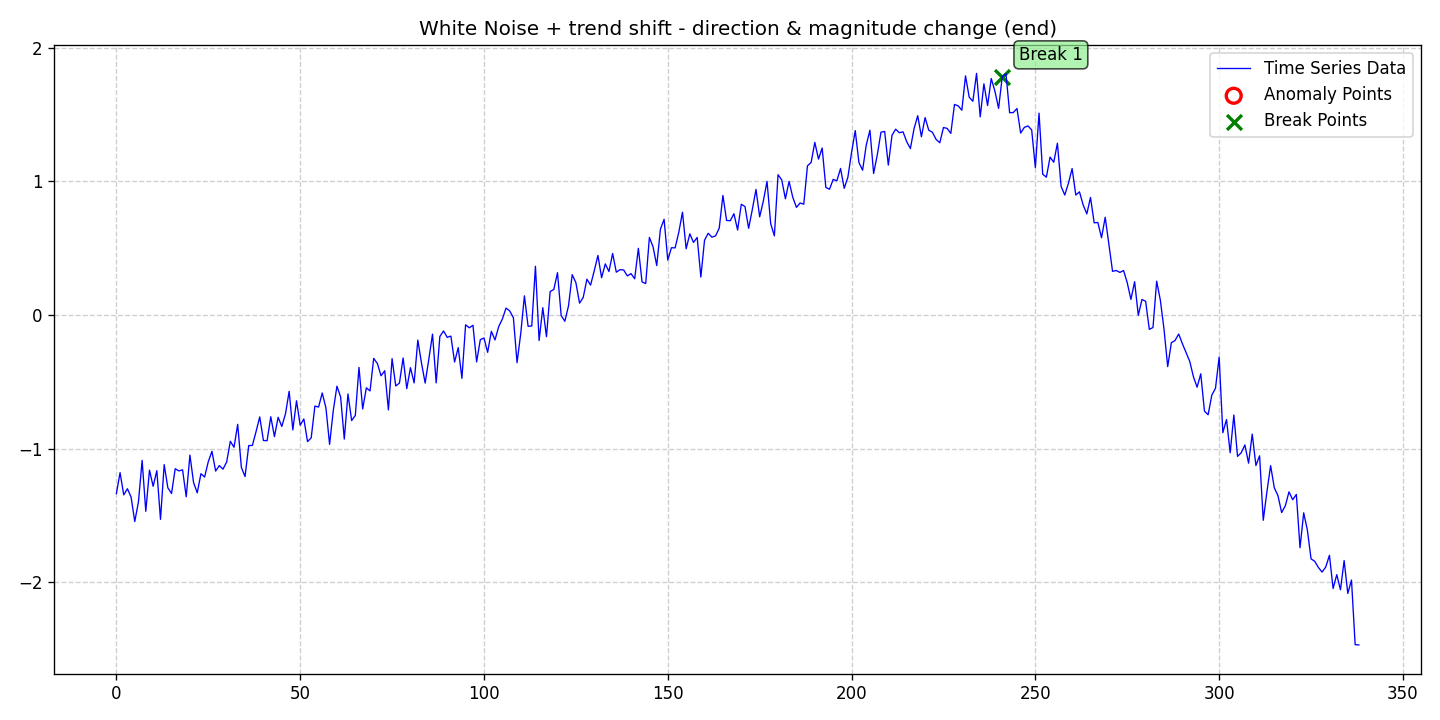

Source data for this figure (header and first rows):
date, data, stationary, det_lin_up, det_lin_down, det_quad, det_cubic, det_exp, det_damped, stoc_trend, volatility, single_seas, multiple_seas, point_anom_single, point_anom_multi, collect_anom, context_anom, mean_shift, var_shift, trend_shift, point_anom_count, point_anom_location, point_anom_point, collect_anom_count
2020-01-01, -1.336, 0, 0, 0, 0, 0, 0, 0, 0, 0, 0, 0, 0, 0, 0, 0, 0, 0, 1, 0, none, , 0
2020-01-02, -1.179, 0, 0, 0, 0, 0, 0, 0, 0, 0, 0, 0, 0, 0, 0, 0, 0, 0, 1, 0, none, , 0
2020-01-03, -1.346, 0, 0, 0, 0, 0, 0, 0, 0, 0, 0, 0, 0, 0, 0, 0, 0, 0, 1, 0, none, , 0
2020-01-04, -1.3, 0, 0, 0, 0, 0, 0, 0, 0, 0, 0, 0, 0, 0, 0, 0, 0, 0, 1, 0, none, , 0
2020-01-05, -1.362, 0, 0, 0, 0, 0, 0, 0, 0, 0, 0, 0, 0, 0, 0, 0, 0, 0, 1, 0, none, , 0
2020-01-06, -1.545, 0, 0, 0, 0, 0, 0, 0, 0, 0, 0, 0, 0, 0, 0, 0, 0, 0, 1, 0, none, , 0
2020-01-07, -1.399, 0, 0, 0, 0, 0, 0, 0, 0, 0, 0, 0, 0, 0, 0, 0, 0, 0, 1, 0, none, , 0
2020-01-08, -1.088, 0, 0, 0, 0, 0, 0, 0, 0, 0, 0, 0, 0, 0, 0, 0, 0, 0, 1, 0, none, , 0
2020-01-09, -1.469, 0, 0, 0, 0, 0, 0, 0, 0, 0, 0, 0, 0, 0, 0, 0, 0, 0, 1, 0, none, , 0
2020-01-10, -1.16, 0, 0, 0, 0, 0, 0, 0, 0, 0, 0, 0, 0, 0, 0, 0, 0, 0, 1, 0, none, , 0
2020-01-11, -1.282, 0, 0, 0, 0, 0, 0, 0, 0, 0, 0, 0, 0, 0, 0, 0, 0, 0, 1, 0, none, , 0
2020-01-12, -1.165, 0, 0, 0, 0, 0, 0, 0, 0, 0, 0, 0, 0, 0, 0, 0, 0, 0, 1, 0, none, , 0
2020-01-13, -1.529, 0, 0, 0, 0, 0, 0, 0, 0, 0, 0, 0, 0, 0, 0, 0, 0, 0, 1, 0, none, , 0
2020-01-14, -1.119, 0, 0, 0, 0, 0, 0, 0, 0, 0, 0, 0, 0, 0, 0, 0, 0, 0, 1, 0, none, , 0
2020-01-15, -1.293, 0, 0, 0, 0, 0, 0, 0, 0, 0, 0, 0, 0, 0, 0, 0, 0, 0, 1, 0, none, , 0
2020-01-16, -1.335, 0, 0, 0, 0, 0, 0, 0, 0, 0, 0, 0, 0, 0, 0, 0, 0, 0, 1, 0, none, , 0
2020-01-17, -1.15, 0, 0, 0, 0, 0, 0, 0, 0, 0, 0, 0, 0, 0, 0, 0, 0, 0, 1, 0, none, , 0
2020-01-18, -1.166, 0, 0, 0, 0, 0, 0, 0, 0, 0, 0, 0, 0, 0, 0, 0, 0, 0, 1, 0, none, , 0
2020-01-19, -1.158, 0, 0, 0, 0, 0, 0, 0, 0, 0, 0, 0, 0, 0, 0, 0, 0, 0, 1, 0, none, , 0
2020-01-20, -1.36, 0, 0, 0, 0, 0, 0, 0, 0, 0, 0, 0, 0, 0, 0, 0, 0, 0, 1, 0, none, , 0
2020-01-21, -1.048, 0, 0, 0, 0, 0, 0, 0, 0, 0, 0, 0, 0, 0, 0, 0, 0, 0, 1, 0, none, , 0
2020-01-22, -1.254, 0, 0, 0, 0, 0, 0, 0, 0, 0, 0, 0, 0, 0, 0, 0, 0, 0, 1, 0, none, , 0
2020-01-23, -1.33, 0, 0, 0, 0, 0, 0, 0, 0, 0, 0, 0, 0, 0, 0, 0, 0, 0, 1, 0, none, , 0
2020-01-24, -1.187, 0, 0, 0, 0, 0, 0, 0, 0, 0, 0, 0, 0, 0, 0, 0, 0, 0, 1, 0, none, , 0
2020-01-25, -1.212, 0, 0, 0, 0, 0, 0, 0, 0, 0, 0, 0, 0, 0, 0, 0, 0, 0, 1, 0, none, , 0
2020-01-26, -1.097, 0, 0, 0, 0, 0, 0, 0, 0, 0, 0, 0, 0, 0, 0, 0, 0, 0, 1, 0, none, , 0
2020-01-27, -1.02, 0, 0, 0, 0, 0, 0, 0, 0, 0, 0, 0, 0, 0, 0, 0, 0, 0, 1, 0, none, , 0
2020-01-28, -1.167, 0, 0, 0, 0, 0, 0, 0, 0, 0, 0, 0, 0, 0, 0, 0, 0, 0, 1, 0, none, , 0
2020-01-29, -1.126, 0, 0, 0, 0, 0, 0, 0, 0, 0, 0, 0, 0, 0, 0, 0, 0, 0, 1, 0, none, , 0
2020-01-30, -1.153, 0, 0, 0, 0, 0, 0, 0, 0, 0, 0, 0, 0, 0, 0, 0, 0, 0, 1, 0, none, , 0
2020-01-31, -1.099, 0, 0, 0, 0, 0, 0, 0, 0, 0, 0, 0, 0, 0, 0, 0, 0, 0, 1, 0, none, , 0
2020-02-01, -0.9445, 0, 0, 0, 0, 0, 0, 0, 0, 0, 0, 0, 0, 0, 0, 0, 0, 0, 1, 0, none, , 0
2020-02-02, -0.9896, 0, 0, 0, 0, 0, 0, 0, 0, 0, 0, 0, 0, 0, 0, 0, 0, 0, 1, 0, none, , 0
2020-02-03, -0.818, 0, 0, 0, 0, 0, 0, 0, 0, 0, 0, 0, 0, 0, 0, 0, 0, 0, 1, 0, none, , 0
2020-02-04, -1.14, 0, 0, 0, 0, 0, 0, 0, 0, 0, 0, 0, 0, 0, 0, 0, 0, 0, 1, 0, none, , 0
2020-02-05, -1.208, 0, 0, 0, 0, 0, 0, 0, 0, 0, 0, 0, 0, 0, 0, 0, 0, 0, 1, 0, none, , 0
2020-02-06, -0.9772, 0, 0, 0, 0, 0, 0, 0, 0, 0, 0, 0, 0, 0, 0, 0, 0, 0, 1, 0, none, , 0
2020-02-07, -0.9752, 0, 0, 0, 0, 0, 0, 0, 0, 0, 0, 0, 0, 0, 0, 0, 0, 0, 1, 0, none, , 0
2020-02-08, -0.8715, 0, 0, 0, 0, 0, 0, 0, 0, 0, 0, 0, 0, 0, 0, 0, 0, 0, 1, 0, none, , 0
2020-02-09, -0.7624, 0, 0, 0, 0, 0, 0, 0, 0, 0, 0, 0, 0, 0, 0, 0, 0, 0, 1, 0, none, , 0
2020-02-10, -0.9388, 0, 0, 0, 0, 0, 0, 0, 0, 0, 0, 0, 0, 0, 0, 0, 0, 0, 1, 0, none, , 0
2020-02-11, -0.9404, 0, 0, 0, 0, 0, 0, 0, 0, 0, 0, 0, 0, 0, 0, 0, 0, 0, 1, 0, none, , 0
2020-02-12, -0.761, 0, 0, 0, 0, 0, 0, 0, 0, 0, 0, 0, 0, 0, 0, 0, 0, 0, 1, 0, none, , 0
2020-02-13, -0.9097, 0, 0, 0, 0, 0, 0, 0, 0, 0, 0, 0, 0, 0, 0, 0, 0, 0, 1, 0, none, , 0
2020-02-14, -0.765, 0, 0, 0, 0, 0, 0, 0, 0, 0, 0, 0, 0, 0, 0, 0, 0, 0, 1, 0, none, , 0
2020-02-15, -0.8336, 0, 0, 0, 0, 0, 0, 0, 0, 0, 0, 0, 0, 0, 0, 0, 0, 0, 1, 0, none, , 0
2020-02-16, -0.739, 0, 0, 0, 0, 0, 0, 0, 0, 0, 0, 0, 0, 0, 0, 0, 0, 0, 1, 0, none, , 0
2020-02-17, -0.5708, 0, 0, 0, 0, 0, 0, 0, 0, 0, 0, 0, 0, 0, 0, 0, 0, 0, 1, 0, none, , 0
2020-02-18, -0.8597, 0, 0, 0, 0, 0, 0, 0, 0, 0, 0, 0, 0, 0, 0, 0, 0, 0, 1, 0, none, , 0
2020-02-19, -0.6414, 0, 0, 0, 0, 0, 0, 0, 0, 0, 0, 0, 0, 0, 0, 0, 0, 0, 1, 0, none, , 0
2020-02-20, -0.8244, 0, 0, 0, 0, 0, 0, 0, 0, 0, 0, 0, 0, 0, 0, 0, 0, 0, 1, 0, none, , 0
2020-02-21, -0.7777, 0, 0, 0, 0, 0, 0, 0, 0, 0, 0, 0, 0, 0, 0, 0, 0, 0, 1, 0, none, , 0
2020-02-22, -0.9471, 0, 0, 0, 0, 0, 0, 0, 0, 0, 0, 0, 0, 0, 0, 0, 0, 0, 1, 0, none, , 0
2020-02-23, -0.9187, 0, 0, 0, 0, 0, 0, 0, 0, 0, 0, 0, 0, 0, 0, 0, 0, 0, 1, 0, none, , 0
2020-02-24, -0.6813, 0, 0, 0, 0, 0, 0, 0, 0, 0, 0, 0, 0, 0, 0, 0, 0, 0, 1, 0, none, , 0
2020-02-25, -0.6886, 0, 0, 0, 0, 0, 0, 0, 0, 0, 0, 0, 0, 0, 0, 0, 0, 0, 1, 0, none, , 0
2020-02-26, -0.5833, 0, 0, 0, 0, 0, 0, 0, 0, 0, 0, 0, 0, 0, 0, 0, 0, 0, 1, 0, none, , 0
2020-02-27, -0.6941, 0, 0, 0, 0, 0, 0, 0, 0, 0, 0, 0, 0, 0, 0, 0, 0, 0, 1, 0, none, , 0
2020-02-28, -0.9676, 0, 0, 0, 0, 0, 0, 0, 0, 0, 0, 0, 0, 0, 0, 0, 0, 0, 1, 0, none, , 0
2020-02-29, -0.715, 0, 0, 0, 0, 0, 0, 0, 0, 0, 0, 0, 0, 0, 0, 0, 0, 0, 1, 0, none, , 0
... 279 more rows
